Image classification data set "public" (idrunkgd/DASOERP on GitHub). Class labels (16): AVEVA report, AVEVA System Platform 2023, CSV validation, GAMP5, HighByte, HiveMQ, industrial protocols, ISA standards, networking, OpenShift, PLC programming, Siemens hardware, SQL Server, SSRS, TIA Portal, WinCC SCADA.

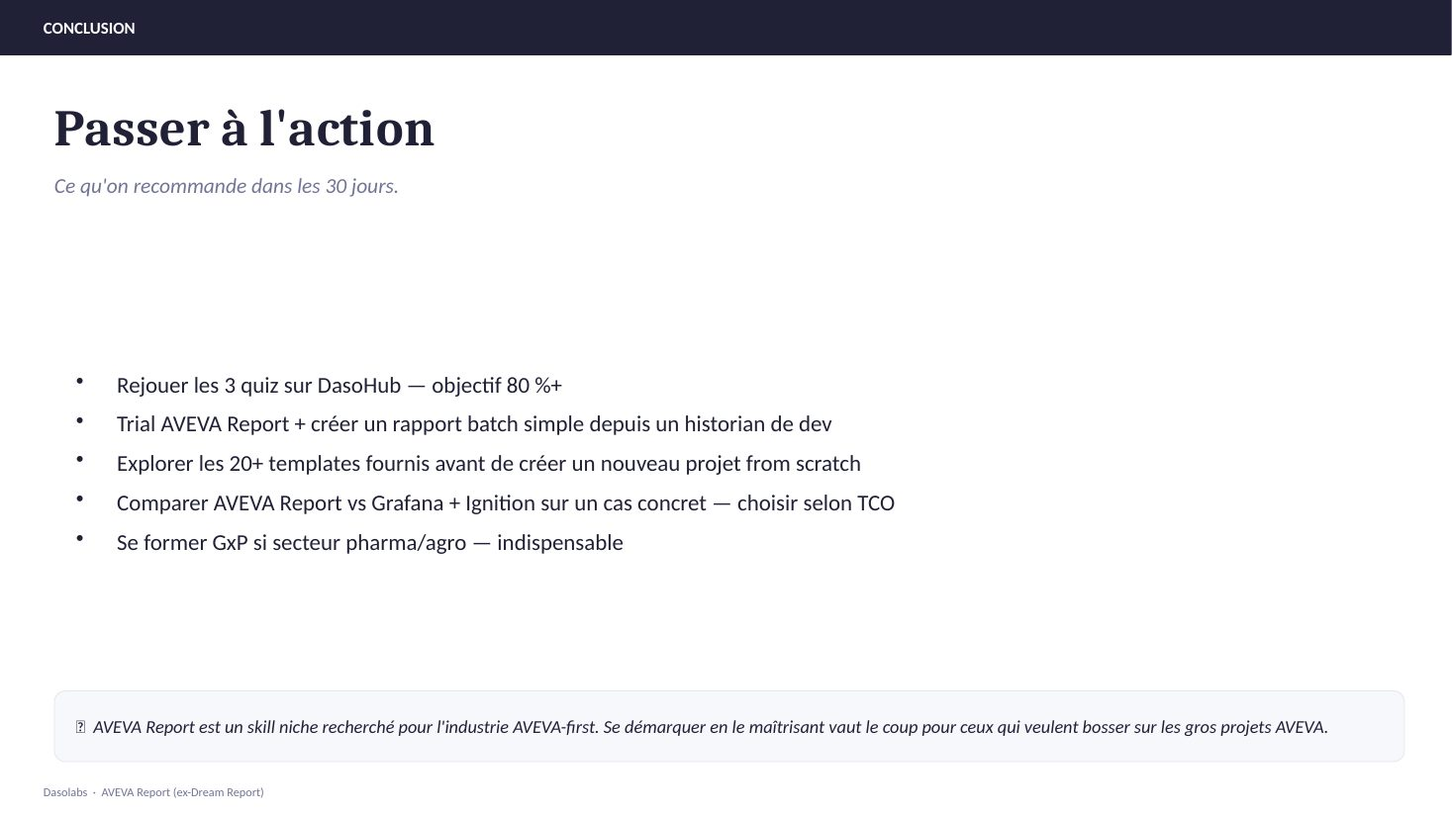
Label: AVEVA report

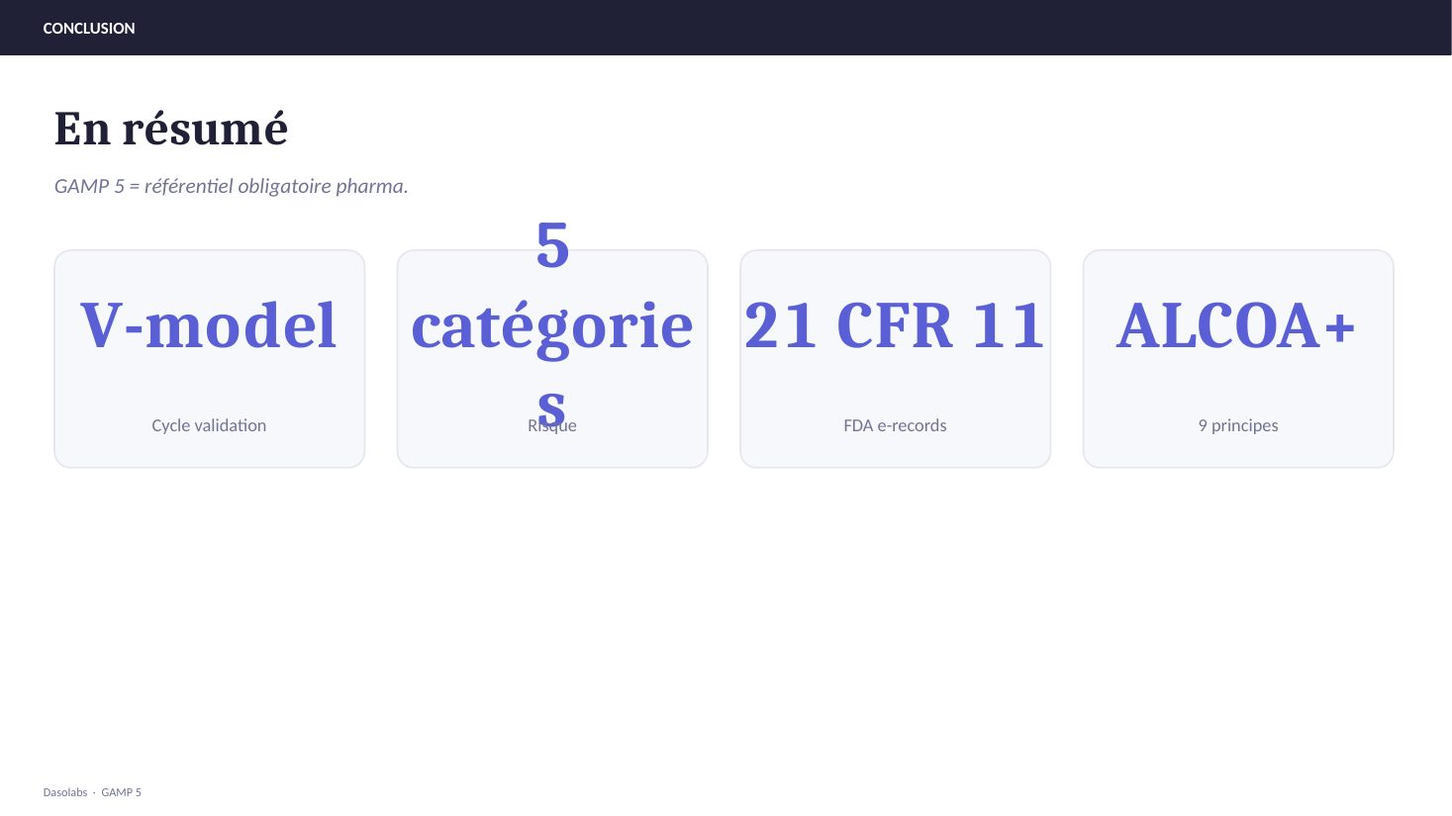
Label: GAMP5

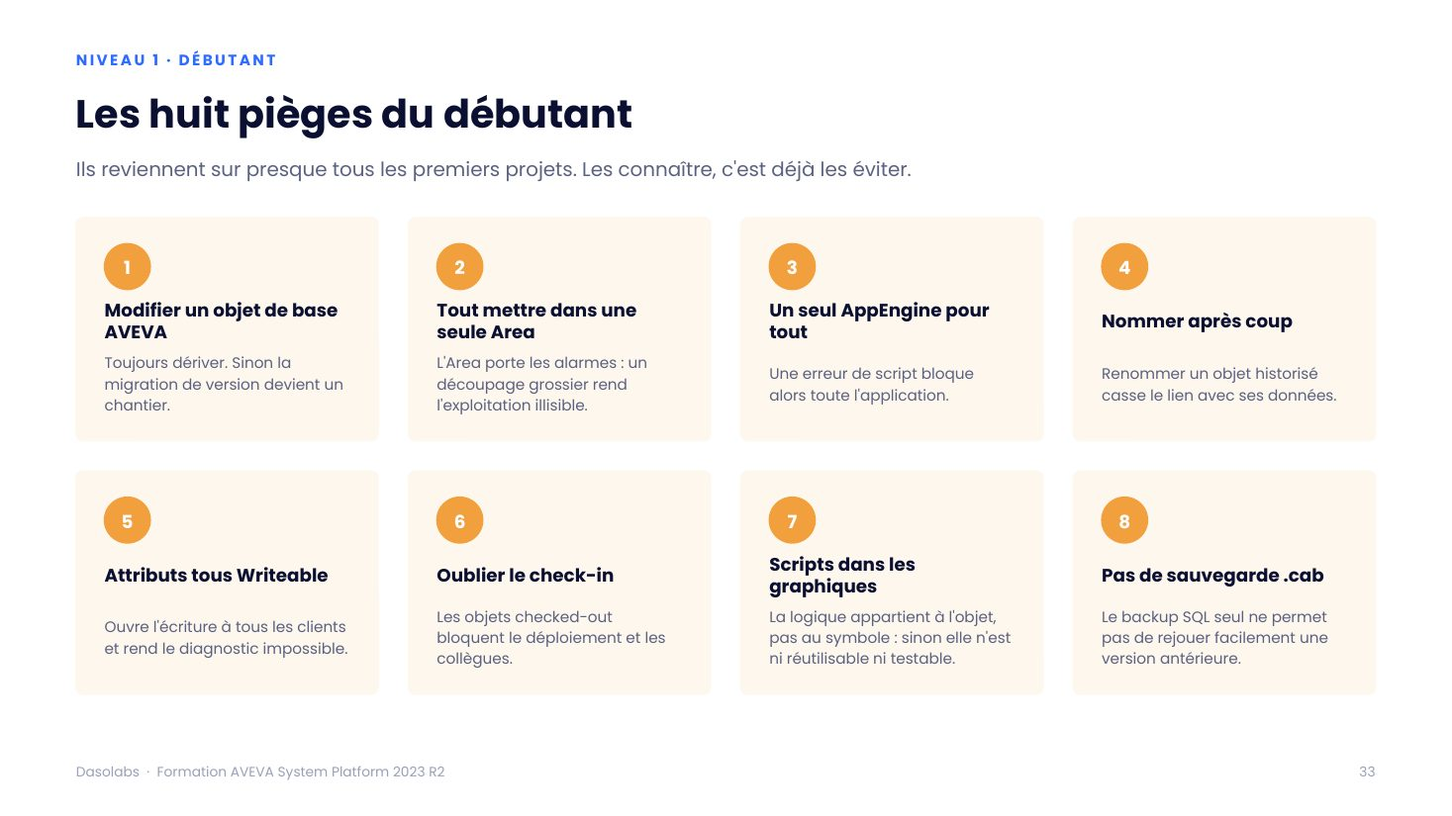
Label: AVEVA System Platform 2023

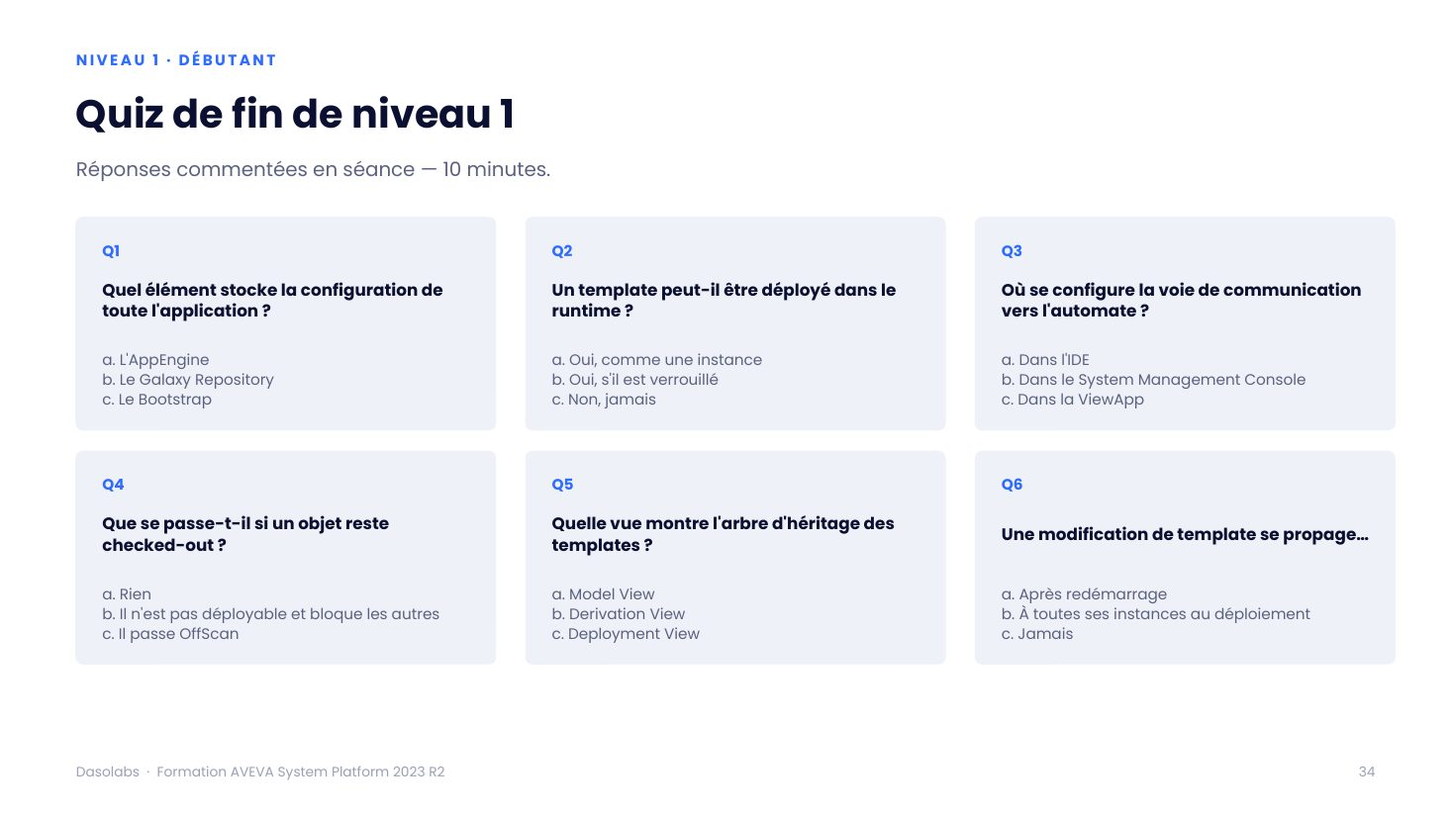
Label: AVEVA System Platform 2023

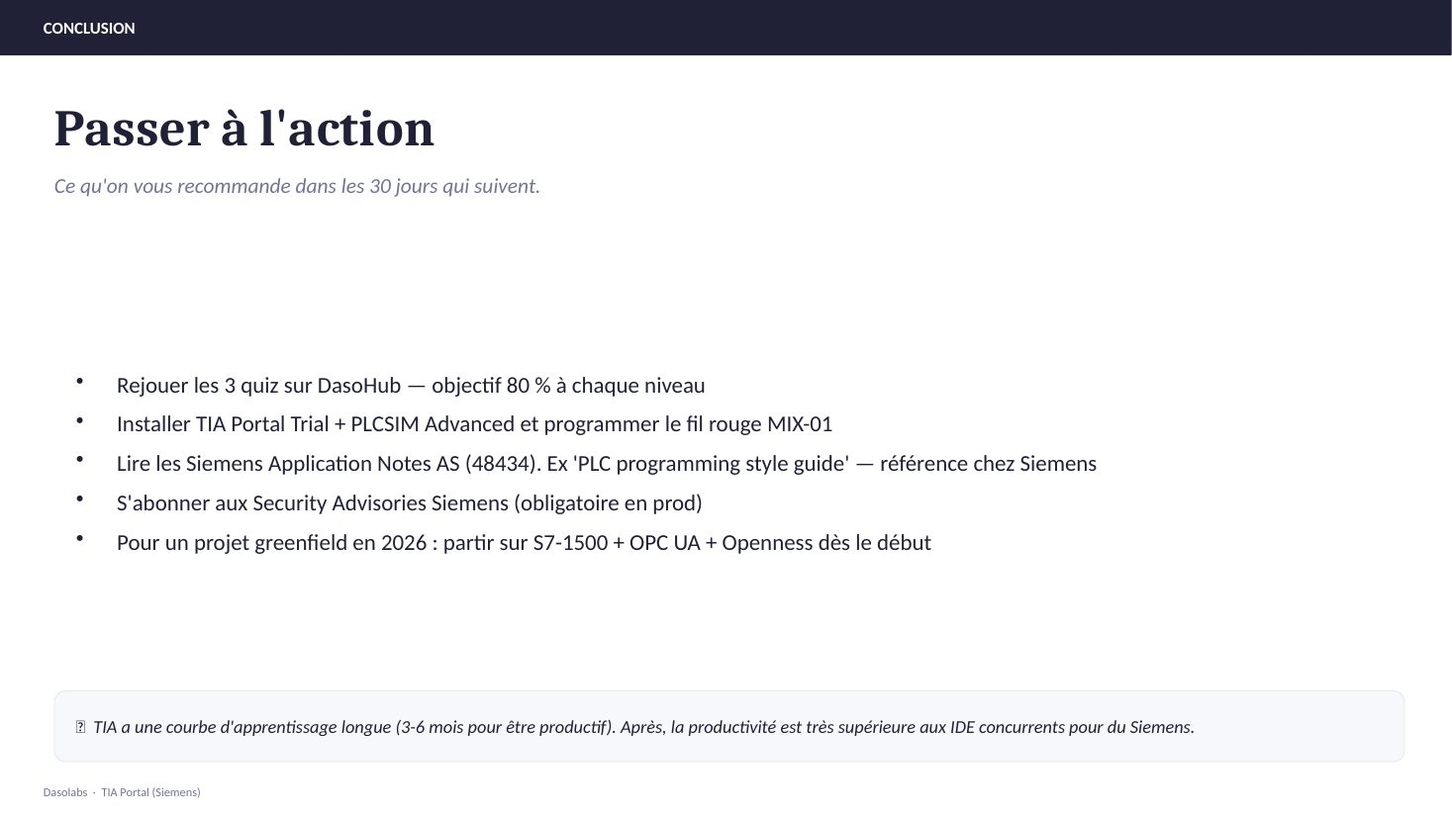
Label: TIA Portal

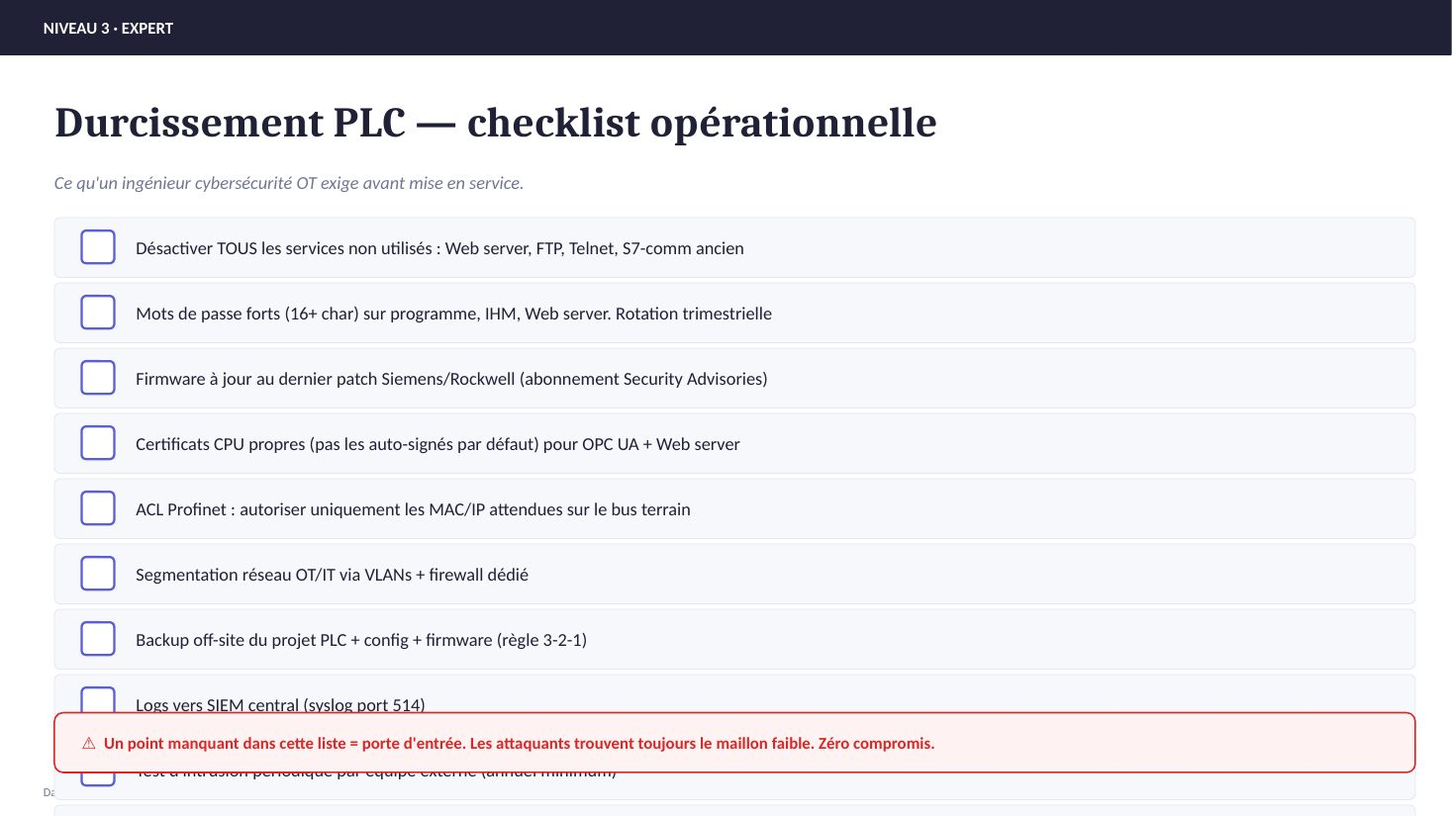
Label: PLC programming
